Dataset: prepared_data (GitHub, vk-web06/Project). Classes: HDPE plastic, PET plastic.

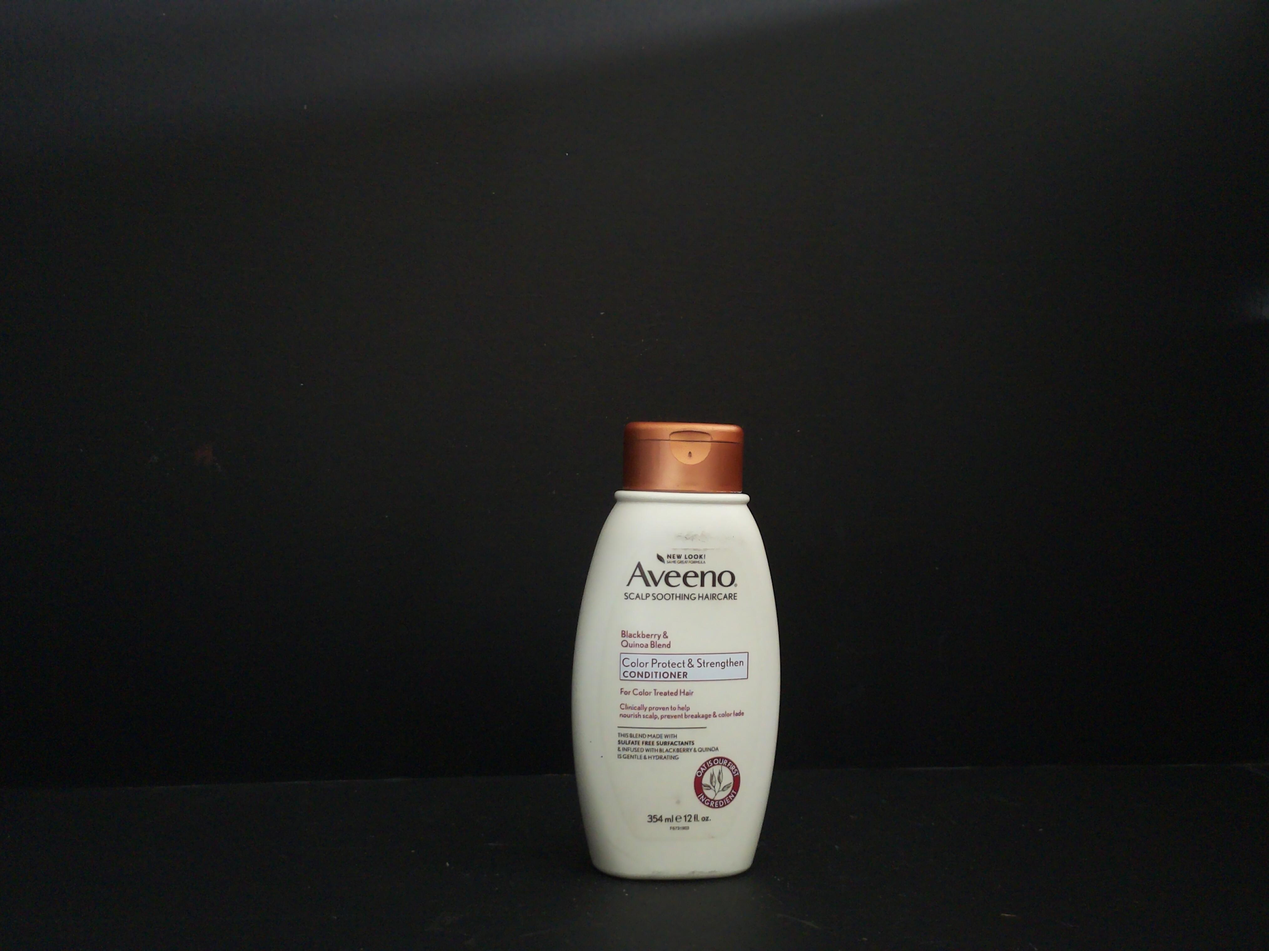
Label: HDPE plastic

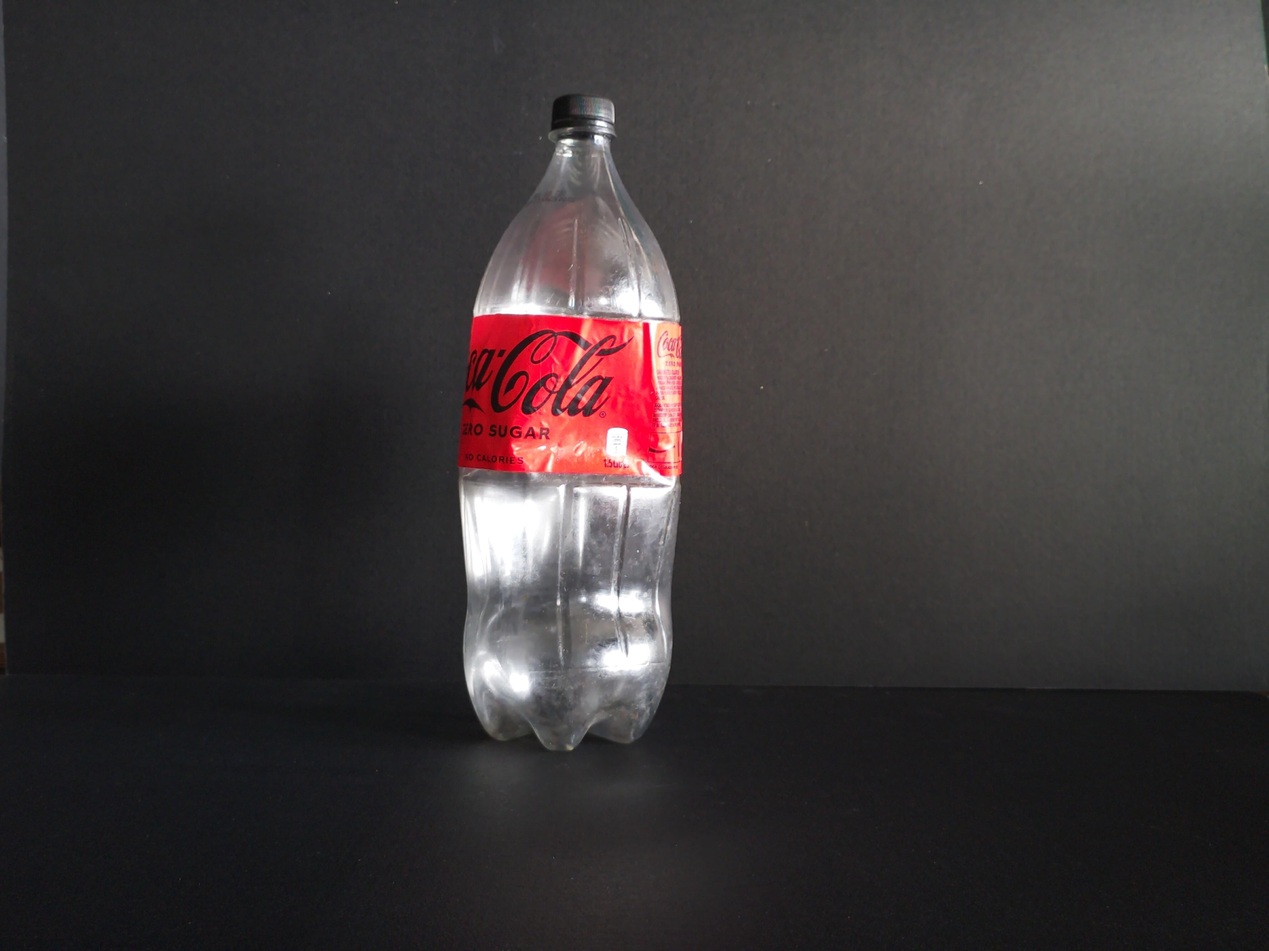
Label: PET plastic

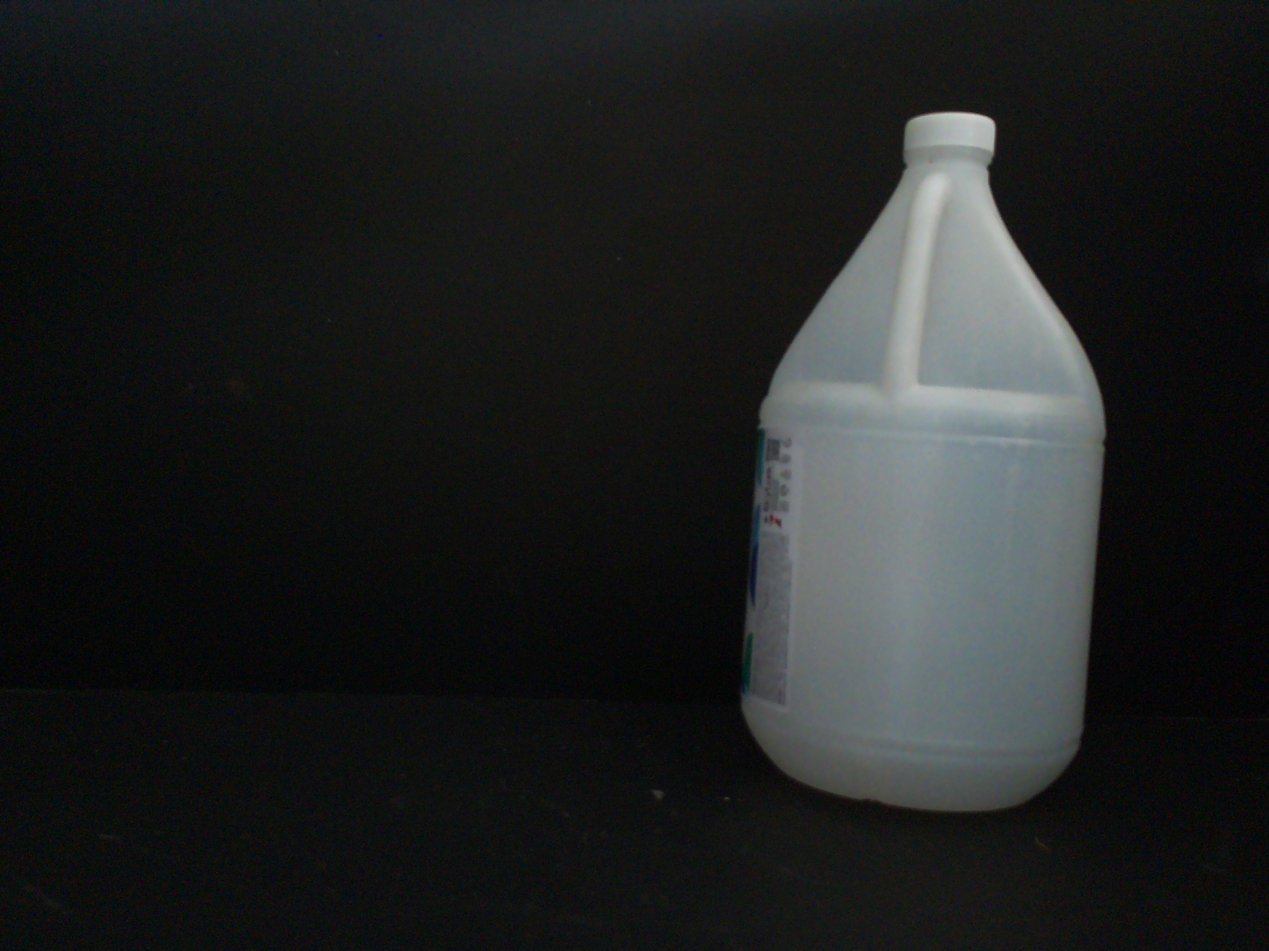
Label: HDPE plastic

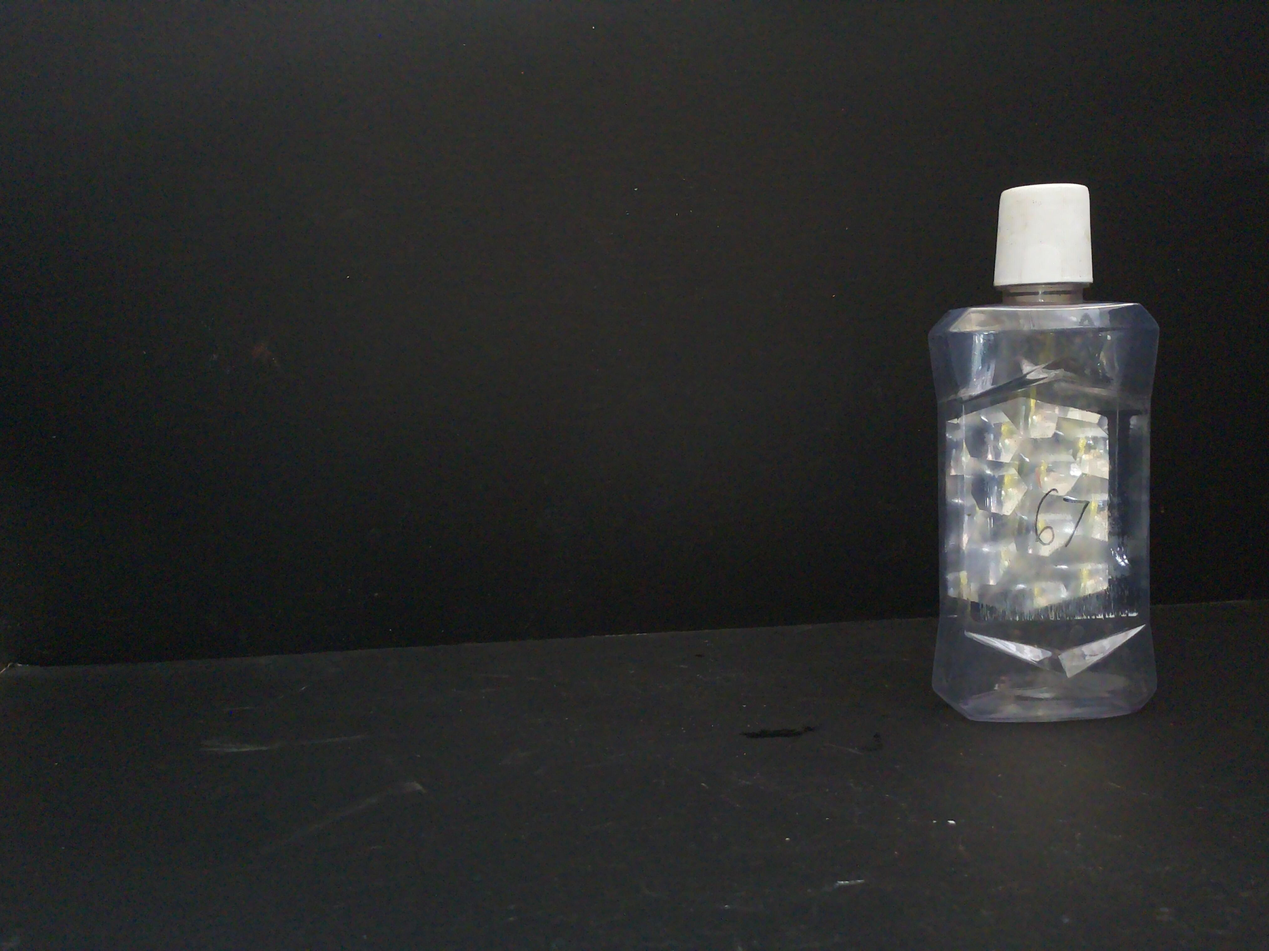
Label: PET plastic

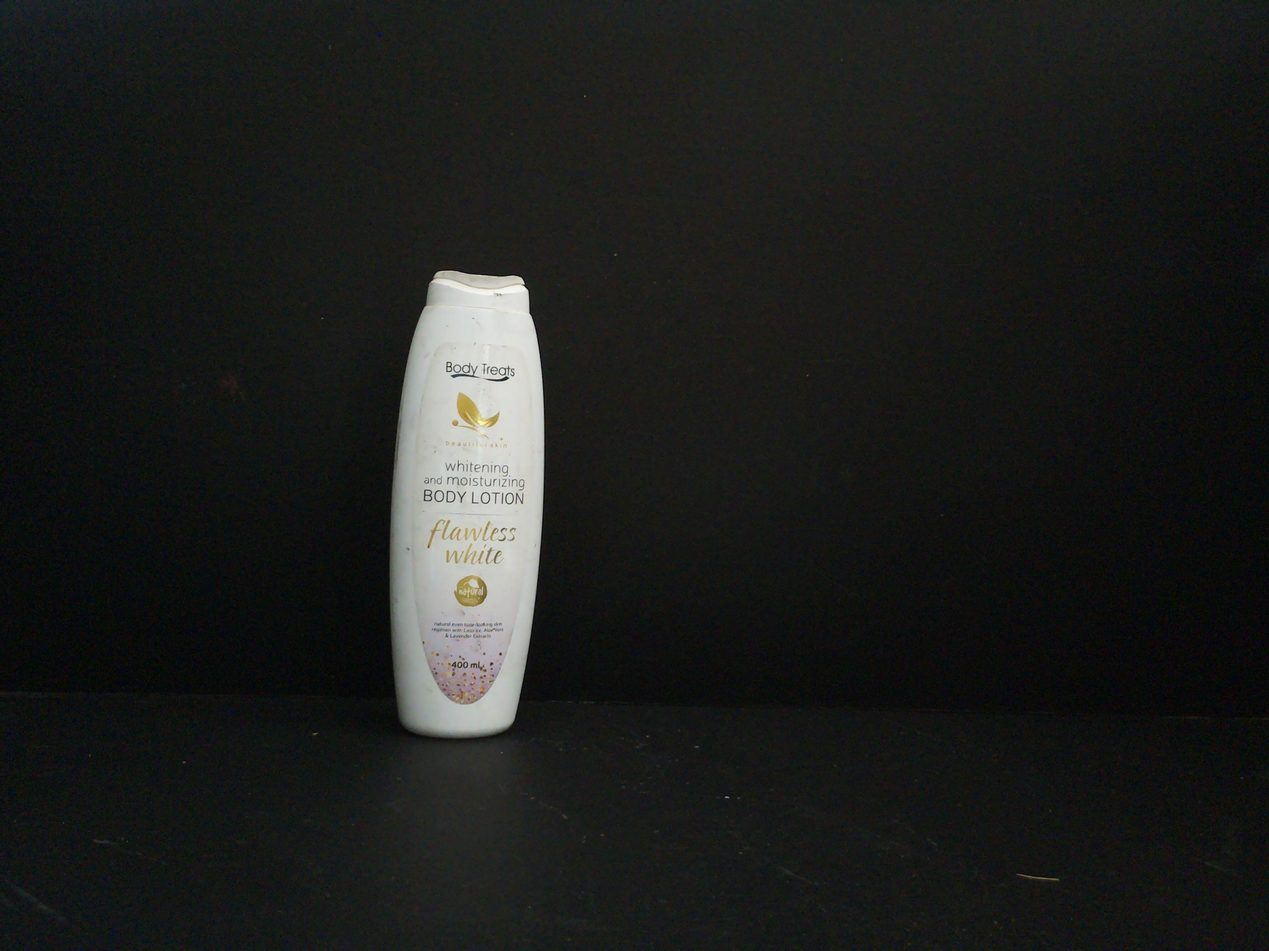
Label: HDPE plastic

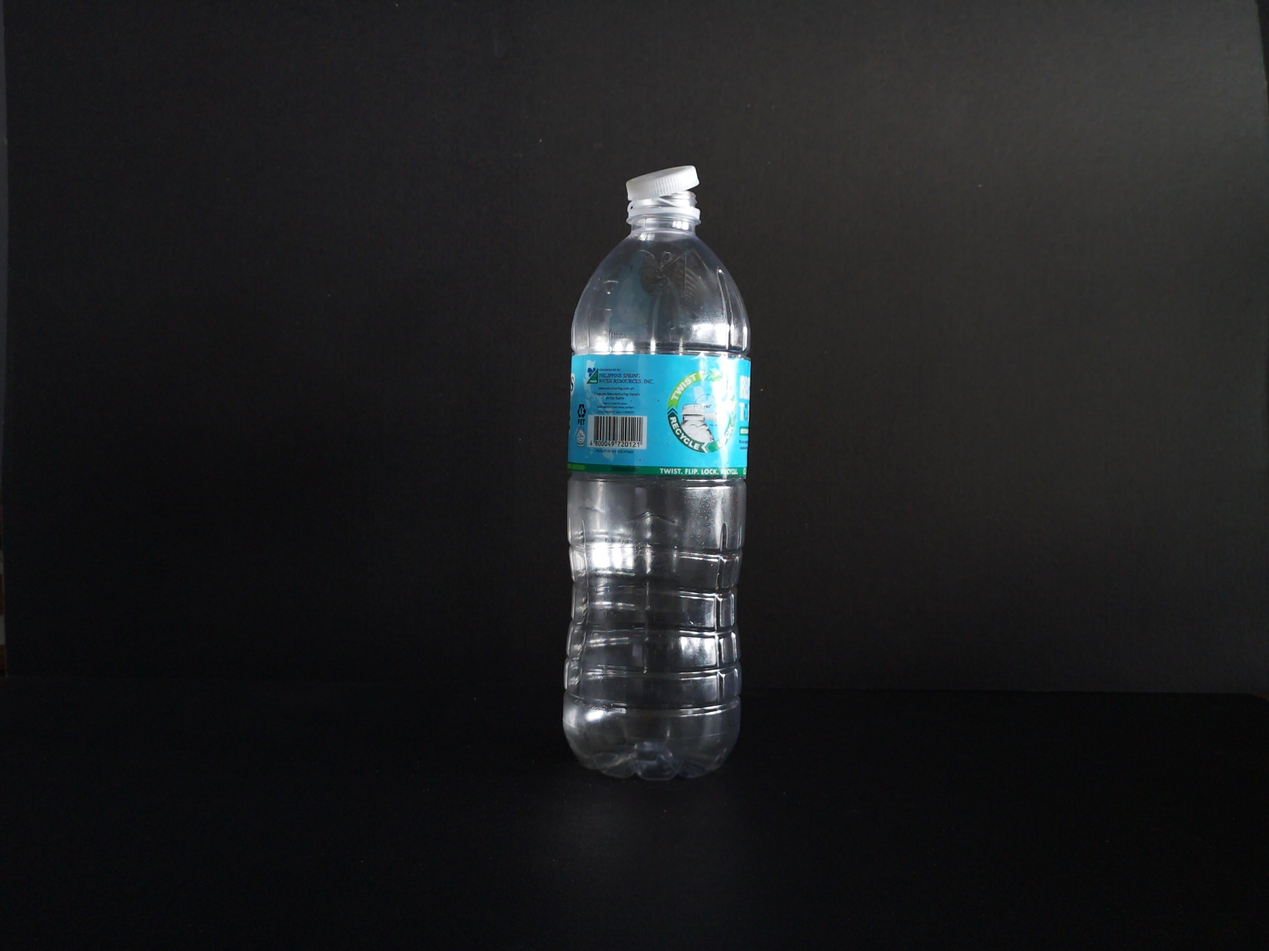
Label: PET plastic
